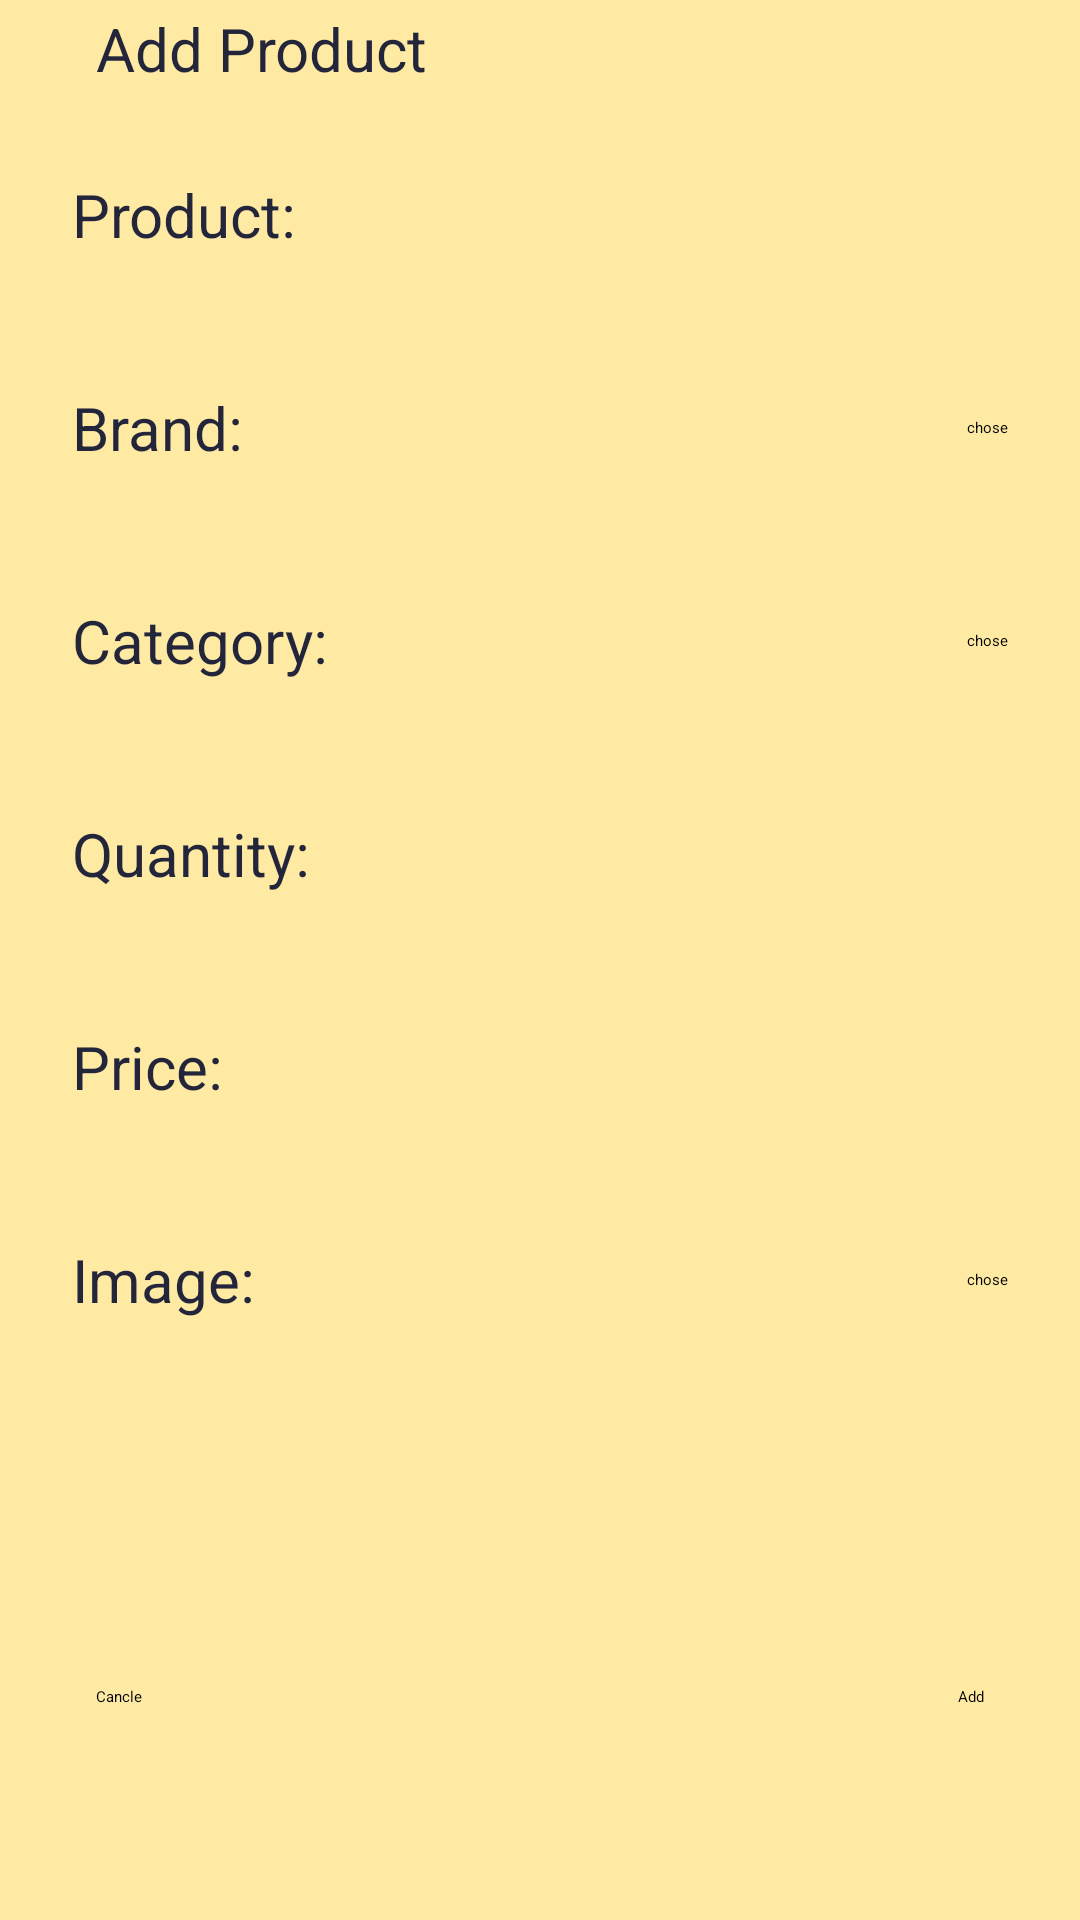

Here is an Android app screen rendered from its layout file. Give the layout XML and the strings, colors and styles it references.
<!-- AndroidManifest.xml: application theme Theme.Doan -->
<!-- res/layout/activity_add_product.xml -->
<?xml version="1.0" encoding="utf-8"?>
<androidx.constraintlayout.widget.ConstraintLayout xmlns:android="http://schemas.android.com/apk/res/android"
    xmlns:app="http://schemas.android.com/apk/res-auto"
    xmlns:tools="http://schemas.android.com/tools"
    android:layout_width="match_parent"
    android:layout_height="match_parent"
    android:background="#FFEAA4"
    tools:context=".intentforUser.AddProductActivity">

    <ImageView
        android:id="@+id/imageView7"
        android:layout_width="wrap_content"
        android:layout_height="wrap_content"
        android:layout_marginStart="16dp"
        android:layout_marginLeft="16dp"
        android:layout_marginTop="16dp"
        android:src="@drawable/ic_arrow_back_black"
        app:layout_constraintStart_toStartOf="parent"
        app:layout_constraintTop_toTopOf="parent" />

    <TextView
        android:layout_width="wrap_content"
        android:layout_height="wrap_content"
        android:layout_marginStart="16dp"
        android:layout_marginLeft="16dp"
        android:text="Add Product"
        android:textColor="#DF03082B"
        android:textSize="20sp"
        app:layout_constraintBottom_toBottomOf="@+id/imageView7"
        app:layout_constraintStart_toEndOf="@+id/imageView7"
        app:layout_constraintTop_toTopOf="@+id/imageView7"
        app:layout_constraintVertical_bias="0.0" />

    <TextView
        android:id="@+id/textView3"
        android:layout_width="wrap_content"
        android:layout_height="wrap_content"
        android:layout_marginStart="24dp"
        android:layout_marginLeft="24dp"
        android:layout_marginTop="32dp"
        android:paddingTop="10dp"
        android:paddingBottom="10dp"
        android:text="Product: "
        android:textColor="#DF03082B"
        android:textSize="20sp"
        app:layout_constraintStart_toStartOf="parent"
        app:layout_constraintTop_toBottomOf="@+id/imageView7" />

    <EditText
        android:id="@+id/addNameProduct"
        android:layout_width="0dp"
        android:layout_height="wrap_content"
        android:layout_marginEnd="24dp"
        android:layout_marginRight="24dp"
        android:ems="10"
        android:inputType="textPersonName"
        android:textColor="#DF03082B"
        android:maxLines="1"
        app:layout_constraintBottom_toBottomOf="@+id/textView3"
        app:layout_constraintEnd_toEndOf="parent"
        app:layout_constraintStart_toStartOf="@+id/textView9"
        app:layout_constraintTop_toTopOf="@+id/textView3" />

    <TextView
        android:id="@+id/textView4"
        android:layout_width="wrap_content"
        android:layout_height="wrap_content"
        android:layout_marginStart="24dp"
        android:layout_marginLeft="24dp"
        android:layout_marginTop="24dp"
        android:paddingTop="10dp"
        android:paddingBottom="10dp"
        android:textColor="#DF03082B"
        android:text="Brand:"
        android:textSize="20sp"
        app:layout_constraintStart_toStartOf="parent"
        app:layout_constraintTop_toBottomOf="@+id/textView3" />

    <TextView
        android:id="@+id/textView5"
        android:layout_width="wrap_content"
        android:layout_height="wrap_content"
        android:layout_marginStart="24dp"
        android:layout_marginLeft="24dp"
        android:layout_marginTop="24dp"
        android:paddingTop="10dp"
        android:paddingBottom="10dp"
        android:textColor="#DF03082B"
        android:text="Category:"
        android:textSize="20sp"
        app:layout_constraintStart_toStartOf="parent"
        app:layout_constraintTop_toBottomOf="@+id/textView4" />

    <TextView
        android:id="@+id/textView6"
        android:layout_width="wrap_content"
        android:layout_height="wrap_content"
        android:layout_marginStart="24dp"
        android:layout_marginLeft="24dp"
        android:layout_marginTop="24dp"
        android:paddingTop="10dp"
        android:textColor="#DF03082B"
        android:paddingBottom="10dp"
        android:text="Quantity:"
        android:textSize="20sp"
        app:layout_constraintStart_toStartOf="parent"
        app:layout_constraintTop_toBottomOf="@+id/textView5" />

    <TextView
        android:id="@+id/textView7"
        android:layout_width="wrap_content"
        android:layout_height="wrap_content"
        android:layout_marginStart="24dp"
        android:layout_marginLeft="24dp"
        android:layout_marginTop="24dp"
        android:paddingTop="10dp"
        android:paddingBottom="10dp"
        android:text="Price:"
        android:textColor="#DF03082B"
        android:textSize="20sp"
        app:layout_constraintStart_toStartOf="parent"
        app:layout_constraintTop_toBottomOf="@+id/textView6" />

    <TextView
        android:id="@+id/textView8"
        android:layout_width="wrap_content"
        android:layout_height="wrap_content"
        android:layout_marginStart="24dp"
        android:layout_marginLeft="24dp"
        android:layout_marginTop="24dp"
        android:paddingTop="10dp"
        android:paddingBottom="10dp"
        android:text="Image:"
        android:textColor="#DF03082B"
        android:textSize="20sp"
        app:layout_constraintStart_toStartOf="parent"
        app:layout_constraintTop_toBottomOf="@+id/textView7" />

    <Button
        android:id="@+id/button"
        android:layout_width="wrap_content"
        android:layout_height="wrap_content"
        android:layout_marginEnd="24dp"
        android:layout_marginRight="24dp"
        android:text="chose"
        app:backgroundTint="#FFAB40"
        app:layout_constraintBottom_toBottomOf="@+id/textView4"
        app:layout_constraintEnd_toEndOf="parent"
        app:layout_constraintTop_toTopOf="@+id/textView4" />

    <Button
        android:id="@+id/button2"
        android:layout_width="wrap_content"
        android:layout_height="wrap_content"
        android:layout_marginEnd="24dp"
        android:layout_marginRight="24dp"
        android:text="chose"
        app:backgroundTint="#FFAB40"
        app:layout_constraintBottom_toBottomOf="@+id/textView5"
        app:layout_constraintEnd_toEndOf="parent"
        app:layout_constraintTop_toTopOf="@+id/textView5" />

    <EditText
        android:id="@+id/editTextNumberDecimal"
        android:layout_width="0dp"
        android:layout_height="wrap_content"
        android:layout_marginEnd="24dp"
        android:layout_marginRight="24dp"
        android:ems="10"
        android:inputType="numberDecimal"
        android:maxLines="1"
        android:textColor="#DF03082B"
        app:layout_constraintBottom_toBottomOf="@+id/textView6"
        app:layout_constraintEnd_toEndOf="parent"
        app:layout_constraintStart_toStartOf="@+id/textView10"
        app:layout_constraintTop_toTopOf="@+id/textView6" />

    <EditText
        android:id="@+id/editTextNumberDecimal2"
        android:layout_width="0dp"
        android:layout_height="wrap_content"
        android:layout_marginEnd="24dp"
        android:layout_marginRight="24dp"
        android:ems="10"
        android:textColor="#DF03082B"
        android:inputType="numberDecimal"
        android:maxLines="1"
        app:layout_constraintBottom_toBottomOf="@+id/textView7"
        app:layout_constraintEnd_toEndOf="parent"
        app:layout_constraintStart_toStartOf="@+id/editTextNumberDecimal"
        app:layout_constraintTop_toTopOf="@+id/textView7" />

    <TextView
        android:id="@+id/textView9"
        android:layout_width="0dp"
        android:layout_height="0dp"
        android:layout_marginEnd="16dp"
        android:layout_marginRight="16dp"
        android:maxLines="1"
        android:textColor="#DF03082B"
        android:paddingTop="10dp"
        android:paddingBottom="10dp"
        android:textSize="20sp"
        app:layout_constraintBottom_toBottomOf="@+id/textView4"
        app:layout_constraintEnd_toStartOf="@+id/button"
        app:layout_constraintStart_toStartOf="@+id/textView10"
        app:layout_constraintTop_toTopOf="@+id/textView4" />

    <TextView
        android:id="@+id/textView10"
        android:layout_width="0dp"
        android:layout_height="0dp"
        android:layout_marginStart="16dp"
        android:layout_marginLeft="16dp"
        android:layout_marginEnd="16dp"
        android:layout_marginRight="16dp"
        android:maxLines="1"
        android:paddingTop="10dp"
        android:paddingBottom="10dp"
        android:textColor="#DF03082B"
        android:textSize="20sp"
        app:layout_constraintBottom_toBottomOf="@+id/textView5"
        app:layout_constraintEnd_toStartOf="@+id/button2"
        app:layout_constraintStart_toEndOf="@+id/textView5"
        app:layout_constraintTop_toTopOf="@+id/textView5" />

    <Button
        android:id="@+id/button3"
        android:layout_width="wrap_content"
        android:layout_height="wrap_content"
        android:layout_marginEnd="24dp"
        android:layout_marginRight="24dp"
        android:text="chose"
        app:backgroundTint="#FFAB40"
        app:layout_constraintBottom_toBottomOf="@+id/textView8"
        app:layout_constraintEnd_toEndOf="parent"
        app:layout_constraintTop_toTopOf="@+id/textView8" />

    <ImageView
        android:id="@+id/thubnail"
        android:layout_width="120dp"
        android:layout_height="120dp"
        android:scaleType="fitCenter"
        app:layout_constraintStart_toStartOf="@+id/editTextNumberDecimal2"
        app:layout_constraintTop_toTopOf="@+id/textView8" />

    <Button
        android:id="@+id/button4"
        android:layout_width="wrap_content"
        android:layout_height="wrap_content"
        android:layout_marginStart="32dp"
        android:layout_marginLeft="32dp"
        android:layout_marginBottom="32dp"
        android:text="Cancle"
        app:backgroundTint="#FF8A80"
        app:layout_constraintBottom_toBottomOf="parent"
        app:layout_constraintStart_toStartOf="parent"
        app:layout_constraintTop_toBottomOf="@+id/thubnail" />

    <Button
        android:id="@+id/button5"
        android:layout_width="wrap_content"
        android:layout_height="wrap_content"
        android:layout_marginEnd="32dp"
        android:layout_marginRight="32dp"
        android:text="Add"
        app:backgroundTint="#8C9EFF"
        app:layout_constraintEnd_toEndOf="parent"
        app:layout_constraintTop_toTopOf="@+id/button4" />
</androidx.constraintlayout.widget.ConstraintLayout>
<!-- resources referenced by this layout -->
<resources>
  <style name="Theme.Doan" parent="Theme.MaterialComponents.DayNight.NoActionBar">
          
          <item name="colorPrimary">@color/purple_200</item>
          <item name="colorPrimaryVariant">@color/purple_700</item>
          <item name="colorOnPrimary">@color/black</item>
          
          <item name="colorSecondary">@color/teal_200</item>
          <item name="colorSecondaryVariant">@color/teal_200</item>
          <item name="colorOnSecondary">@color/black</item>
          
          <item name="android:statusBarColor" tools:targetApi="l">?attr/colorPrimaryVariant</item>
          
      </style>
  <color name="purple_200">#FFBB86FC</color>
  <color name="purple_700">#FF3700B3</color>
  <color name="black">#FF000000</color>
  <color name="teal_200">#FF03DAC5</color>
</resources>
